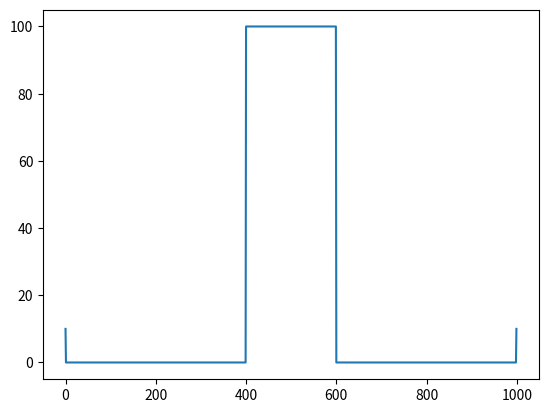
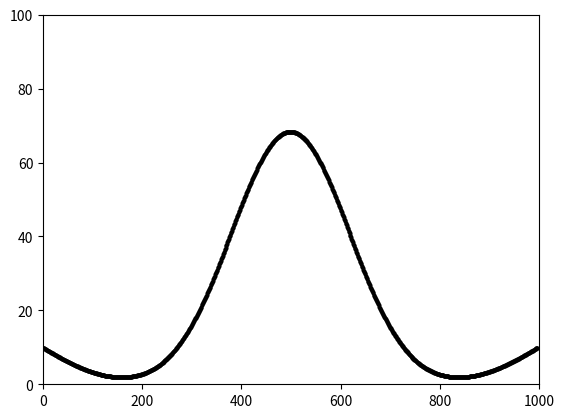
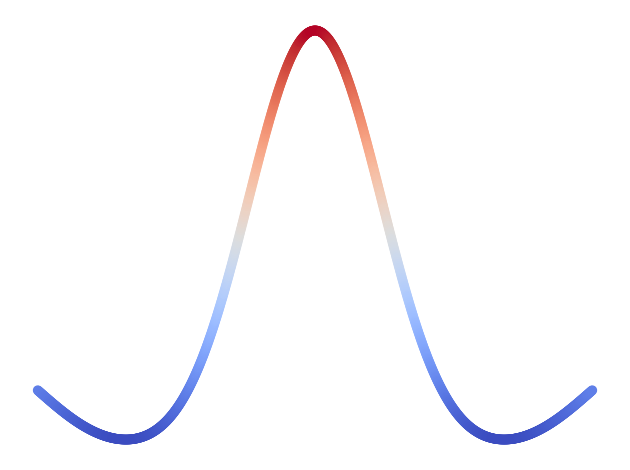

Write Python code to recreate these figures, in order. (Note: this script raises an exception after producing the figures.)
import numpy as np
import scipy as sc
import matplotlib.pyplot as plt
from matplotlib.animation import FuncAnimation
from scipy.sparse import diags
from scipy.sparse.linalg import spsolve, cgs
from scipy import sparse as ss

N = 1000
arr = np.zeros(N)

arr[4*N//10: 6*N//10] = 100

left_bc = 10
right_bc = 10

arr[0] = left_bc
arr[-1] = right_bc

plt.plot(arr)

ones = np.ones(N - 2)
ones.shape

A = diags([-1*ones[:-1], 4*ones, -1*ones[:-1]], [-1, 0, 1]).tocsr()


print(f"Arraysize: {A.toarray().nbytes/1e6:.2f} MB")
print(f"Sparse Arraysize: {(A.data.nbytes + A.indptr.nbytes + A.indices.nbytes)/1e6:.2f} MB")

B = diags([ones[:-1], ones[:-1]], [-1, 1])


t_end = 5000

interior_points = arr[1: -1]

storage = np.zeros(shape=(t_end, N-2))
storage[0] = interior_points

for i in range(1, t_end):
    
    left_side = interior_points[1]
    right_side = interior_points[-2]
    
    
    
    interior_points = B@interior_points
    
    # apply bc
    interior_points[0] = 2*left_bc + left_side
    interior_points[-1] = 2*right_bc + right_side
    
    interior_points = spsolve(A, interior_points)
    
    storage[i] = interior_points
    


# Create a figure and axis
fig, ax = plt.subplots()

# Set the x-axis limits
ax.set_xlim(0, N)

# Set the y-axis limits
ax.set_ylim(np.min(storage), np.max(storage))

# Create an empty line object
line, = ax.plot([], [], lw=2, ls="None", marker="o", markersize=2, color="black")

# Update function for the animation
def update(frame):
    # Update the line data with the corresponding time step from the storage array
    line.set_data(np.arange(len(storage[frame])), storage[frame])
    return line,

def init(): 
    line.set_data(np.arange(N), arr) 
    return line, 

animation = FuncAnimation(fig, update, frames=range(0, len(storage), 20), blit=True, init_func=init, interval=25)

animation.save('diffusion1d.gif', writer = 'ffmpeg', fps = 60) 
plt.show()


from matplotlib import colormaps as cm
import matplotlib as mpl#

fig, ax = plt.subplots()

data = storage[-1]
norm = mpl.colors.Normalize(vmin=data.min(), vmax=data.max())
ax.scatter(np.arange(len(data)), data, cmap=cm["coolwarm"], norm=norm, c = data)

# ax.grid()
ax.set_axis_off()
fig.tight_layout()
fig.savefig("thumbnail.svg", dpi = 500,transparent=True)

import numpy as np
from scipy.sparse import diags
from scipy.sparse.linalg import cgs
import matplotlib.pyplot as plt

r = 0.5
N = 500

diagonals = [(1 + 4*r)* np.ones(N*N), -r*np.ones(N*N - 1), -r*np.ones(N*N -1), -r*np.ones(N*N - N), -r*np.ones(N*N - N)]

A = diags(diagonals, [0, -1, 1, N, -N], format="csr")

from skimage.draw import disk

rr, cc = disk((N//2, N//4), N//15)

mask = np.zeros((N, N), dtype = bool)

mask[rr, cc] = 1

rr, cc = disk((N//2, 3*N//4), N//15)

mask[rr, cc] = 1


plt.imshow(mask)

values = np.zeros((N, N))

values[mask] = 10

values = values.flatten()

diagonals = [(1-4*r)* np.ones(N*N), r*np.ones(N*N - 1), r*np.ones(N*N -1), r*np.ones(N*N - N), r*np.ones(N*N - N)]

M = diags(diagonals, [0, -1, 1, -N, N], format = "csr")

steps = 3000
arr = np.zeros((steps, N, N))
arr[0] = values.reshape((N, N))

for i in range(1, steps):
    values, _ = cgs(A, M@values)
    arr[i] = values.reshape((N, N))

import cupy as cp
from cupyx.scipy.sparse import linalg as cp_linalg
from cupyx.scipy.sparse import csr_matrix

A_cupy = csr_matrix(A)
M_cupy = csr_matrix(M)

values_cupy = cp.zeros((N, N))
values_cupy[mask] = 10
values_cupy = values_cupy.flatten()

%%timeit
cgs(A, M@values)

%%timeit
cp_linalg.cgs(A_cupy, M_cupy@values_cupy)

steps = 3000
arr = np.zeros((steps, N, N))
arr[0] = values_cupy.reshape((N, N)).get()

for i in range(1, steps):
    values_cupy, _ = cp_linalg.cgs(A_cupy, M_cupy@values_cupy)
    arr[i] = values_cupy.reshape((N, N)).get()

from matplotlib.animation import FuncAnimation

fig, ax = plt.subplots(subplot_kw={"projection": "3d"}, frameon=False)

X, Y = np.meshgrid(np.arange(0, N), np.arange(0, N))

plot = ax.plot_surface(X, Y, arr[0], cmap="coolwarm")

def updatefig(i, plot):
    ax.clear()
    ax.set_zlim(bottom=0, top = np.max(arr[0]))
    ax.set_axis_off()
    # ax.set_pane_color((0, 0, 0))
    plot = ax.plot_surface(X, Y, arr[i], cmap="coolwarm")
    
    return plot, 
    

ani = FuncAnimation(fig, updatefig, frames=range(0, len(arr), 25), blit=True, fargs=(plot, ))

ani.save('diffusion_gpu.gif', writer = 'ffmpeg', fps = 60)

